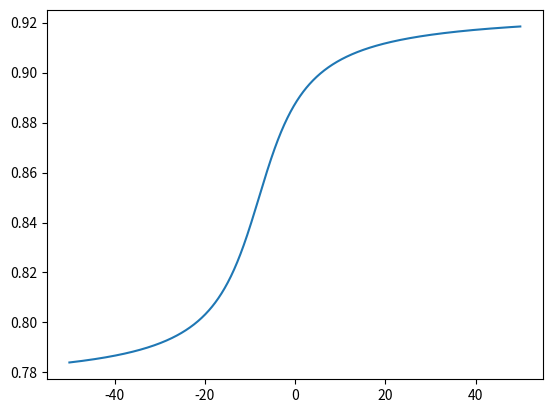

Write the Python code that produced this figure.
import matplotlib.pyplot as plt
import numpy as np
from enum import Enum, auto

class PlotType(Enum):
    CRIT = auto()
    HIT = auto()

plotSelector = PlotType.HIT

match(plotSelector):
    case PlotType.CRIT:
        # Crit Plots
        t = np.arange(-50,50,0.1)
        s = 0.4 * (0.5 + np.arctan((t-20)/10) / np.pi)
        fig, ax = plt.subplots()
        ax.plot(t,s)
        plt.show()
    case PlotType.HIT:
        # Hit Plots
        t = np.arange(-50,50,0.1)
        s = 0.85 + 0.15 * np.arctan((t+8)/8) / np.pi
        fig, ax = plt.subplots()
        ax.plot(t,s)
        plt.show()
    case _:
        raise ValueError("Invalid plot type selected")
